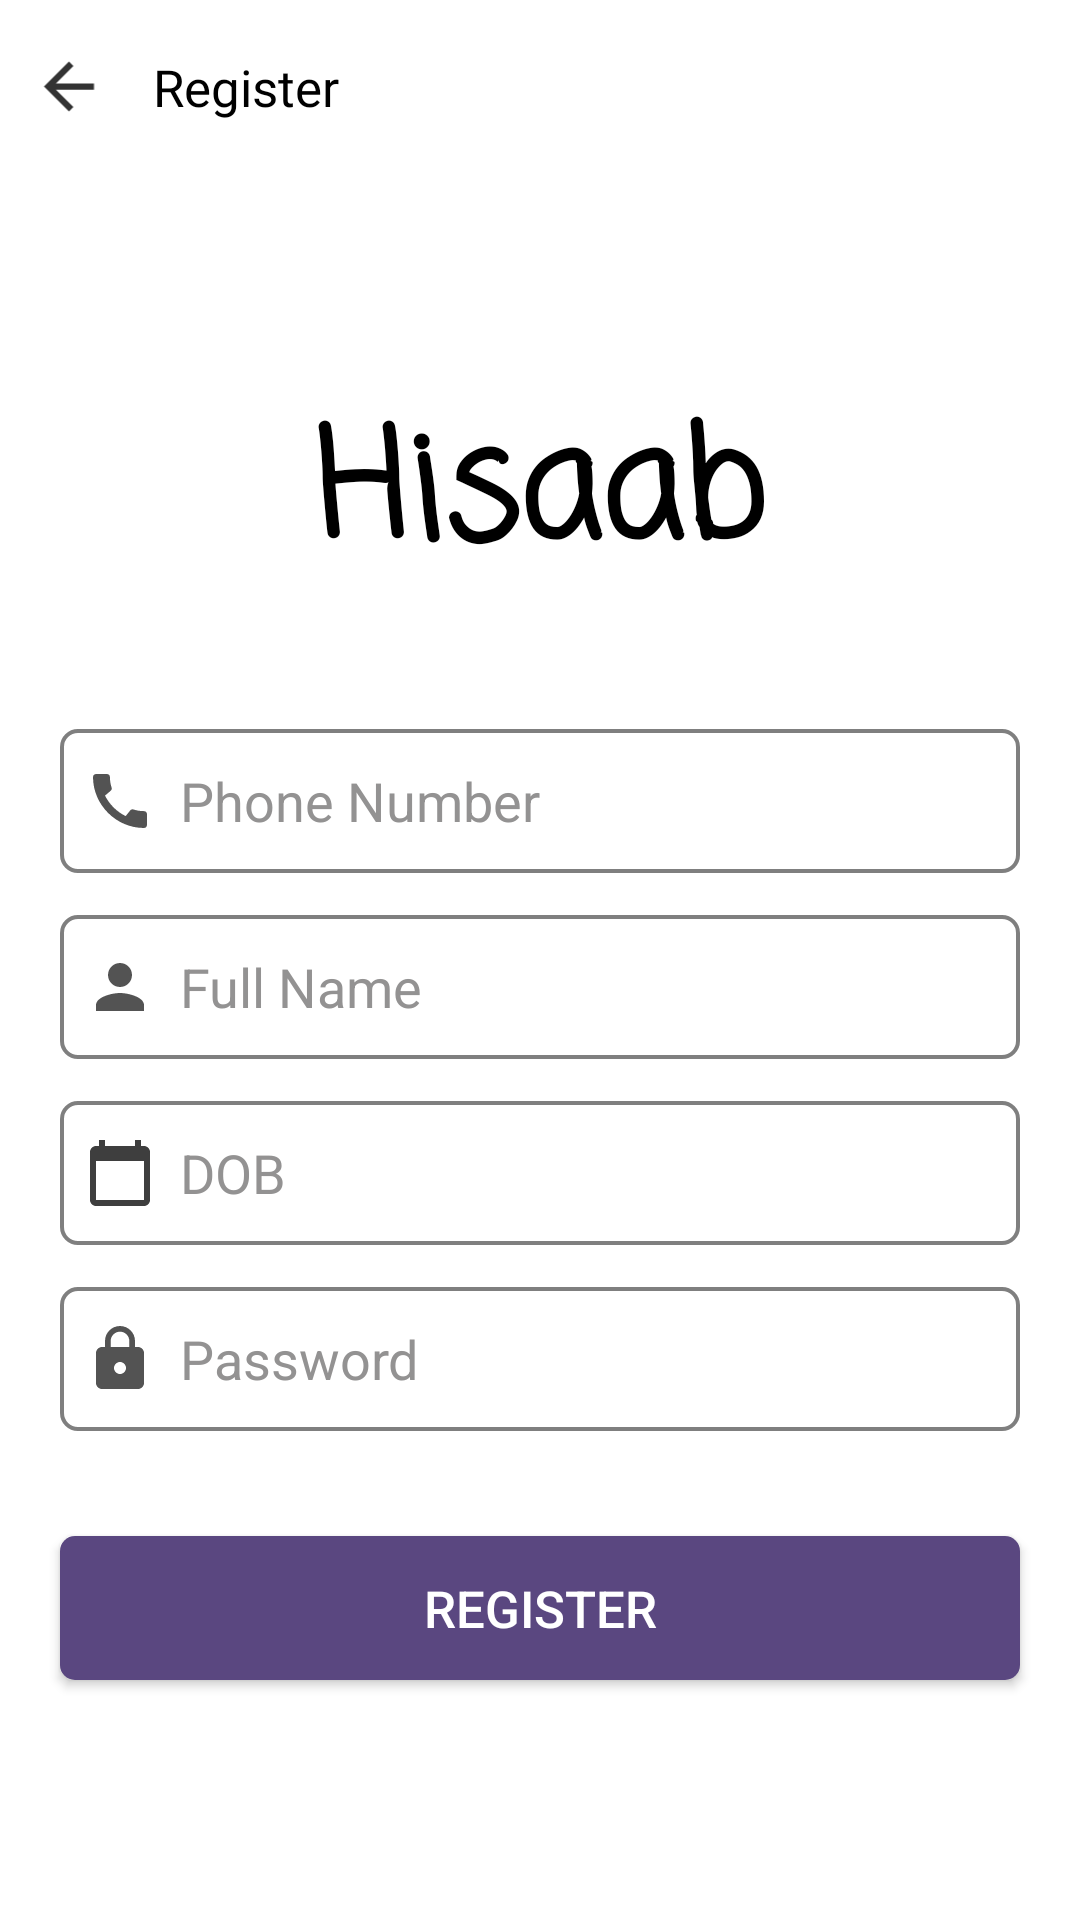

This screen was rendered from an Android layout file. Write that file and the resources it references.
<!-- AndroidManifest.xml: application theme Theme.HisaabCalculator -->
<!-- res/layout/activity_signup.xml -->
<?xml version="1.0" encoding="utf-8"?>

<LinearLayout xmlns:android="http://schemas.android.com/apk/res/android"
    xmlns:app="http://schemas.android.com/apk/res-auto"
    xmlns:tools="http://schemas.android.com/tools"
    android:layout_width="match_parent"
    android:layout_height="match_parent"
    android:orientation="vertical"
    android:background="@color/white"
    tools:context="hisaab.store.analyser.signup">
    <LinearLayout
        android:layout_width="match_parent"
        android:layout_height="@dimen/toolbarheight"
        android:background="@color/white"
        android:orientation="horizontal"
        >
        <ImageView
            android:layout_width="wrap_content"
            android:minWidth="30dp"
            android:layout_height="@dimen/back_height"
            android:layout_margin="8dp"
            android:id="@+id/register_back"
            android:contentDescription="@string/back_button_to_move_back_to_login_activity_from_register_page"
            android:layout_gravity="center"
            android:src="@drawable/back"
            app:tint="@color/black" />
        <TextView
            android:layout_width="wrap_content"
            android:layout_height="match_parent"
            android:padding="5dp"
            android:gravity="center"
            android:layout_gravity="center"
            android:text="Register"
            android:fontFamily="@font/days_one"
            android:textColor="@color/black"
            android:textSize="@dimen/toolbartextsize"/>
    </LinearLayout>
    <ScrollView
        android:layout_width="match_parent"
        android:layout_height="match_parent"
        >
        <LinearLayout
            android:layout_width="match_parent"
            android:layout_height="match_parent"
            android:orientation="vertical"
            >

            <TextView
                android:id="@+id/hisaab"
                android:layout_width="348dp"
                android:layout_height="115dp"
                android:layout_gravity="center"
                android:layout_marginTop="50dp"
                android:background="@color/white"
                android:fontFamily="casual"
                android:gravity="center"
                android:text="@string/hisaab"
                android:textColor="@color/black"
                android:textSize="50sp"
                android:textStyle="bold" />

            <EditText
        android:id="@+id/registerphone2"
        android:layout_width="wrap_content"
        android:minWidth="370dp"
        android:layout_gravity="center"
        android:layout_height="wrap_content"
        android:textSize="18sp"
        android:layout_marginLeft="20dp"
        android:layout_marginTop="20dp"
        android:layout_marginRight="20dp"
        android:background="@drawable/border"
        android:hint="Phone Number"
        android:importantForAutofill="no"
        android:inputType="number"
        android:minHeight="48dp"
        android:maxLength="10"
                android:maxLines="1"
        android:padding="8dp"
        android:drawableLeft="@drawable/baseline_call_24"
        android:drawablePadding="8dp"
        android:selectAllOnFocus="true"
        android:textColor="@color/black"
        android:textColorHint="@color/gray"/>
    <EditText
        android:id="@+id/registerusername"
        android:layout_width="wrap_content"
        android:minWidth="370dp"
        android:layout_gravity="center"
        android:layout_height="wrap_content"
        android:textSize="18sp"
        android:maxLines="1"
        android:layout_marginLeft="20dp"
        android:layout_marginTop="14dp"
        android:layout_marginRight="20dp"
        android:drawableTint="#535353"
        android:background="@drawable/border"
        android:hint="Full Name"
        android:importantForAutofill="no"
        android:minHeight="48dp"
        android:padding="8dp"
        android:drawableLeft="@drawable/baseline_person_24"
        android:drawablePadding="8dp"
        android:selectAllOnFocus="true"
        android:textColor="@color/black"
        android:textColorHint="@color/gray"/>
    <TextView
        android:id="@+id/registerdob"
        android:layout_width="wrap_content"
        android:minWidth="370dp"
        android:layout_gravity="center"
        android:layout_height="wrap_content"
        android:layout_marginLeft="20dp"
        android:layout_marginTop="14dp"
        android:layout_marginRight="20dp"
        android:background="@drawable/border"
        android:hint="DOB"
        android:importantForAutofill="no"
        android:inputType="phone"
        android:minHeight="48dp"
        android:padding="8dp"
        android:textSize="18sp"
        android:gravity="center|start"
        android:drawableLeft="@drawable/baseline_calendar_today_24"
        android:drawablePadding="8dp"
        android:selectAllOnFocus="true"
        android:textColor="@color/black"
        android:textColorHint="@color/gray"/>
    <EditText
        android:id="@+id/password2"
        android:layout_width="wrap_content"
        android:minWidth="370dp"
        android:layout_gravity="center"
        android:layout_height="wrap_content"
        android:textSize="18sp"
        android:layout_marginLeft="20dp"
        android:layout_marginTop="14dp"
        android:layout_marginRight="20dp"
        android:background="@drawable/border"
        android:hint="@string/prompt_password"
        android:drawableLeft="@drawable/baseline_lock_24"
        android:drawablePadding="8dp"
        android:importantForAutofill="no"
        android:inputType="textPassword"
        android:minHeight="48dp"
        android:padding="8dp"
        android:selectAllOnFocus="true"
        android:textColor="@color/black"
        android:textColorHint="@color/gray"/>
        <ProgressBar
            android:layout_width="wrap_content"
            android:layout_height="wrap_content"
            android:layout_gravity="center"
            android:layout_margin="10dp"
            android:id="@+id/registerprogress"
            android:visibility="gone"
            />
    <androidx.appcompat.widget.AppCompatButton
        android:id="@+id/signup"
        android:layout_width="wrap_content"
        android:minWidth="370dp"
        android:layout_gravity="center"
        android:layout_height="wrap_content"
        android:layout_marginLeft="20dp"
        android:elevation="4dp"
        android:layout_marginTop="35dp"
        android:padding="8dp"
        android:contentDescription="@string/button_to_sign_up_by_user"
        android:background="@drawable/loginbut"
        android:layout_marginRight="20dp"
        android:layout_marginBottom="64dp"
        android:text="@string/register"
        android:textColor="@color/white"
        android:textSize="17sp"/>
        </LinearLayout>
    </ScrollView>
</LinearLayout>
<!-- resources referenced by this layout -->
<resources>
  <color name="black">#FF000000</color>
  <color name="gray">#939292</color>
  <color name="white">#FFFFFFFF</color>
  <dimen name="back_height">25dp</dimen>
  <dimen name="toolbarheight">58dp</dimen>
  <dimen name="toolbartextsize">17sp</dimen>
  <!-- drawable back (drawable-anydpi) -->
  <vector xmlns:android="http://schemas.android.com/apk/res/android"
      android:width="24dp"
      android:height="24dp"
      android:viewportWidth="24"
      android:viewportHeight="24"
      android:tint="#FFFFFF"
      android:alpha="0.8"
      android:autoMirrored="true">
    <path
        android:fillColor="@android:color/white"
        android:pathData="M20,11H7.83l5.59,-5.59L12,4l-8,8 8,8 1.41,-1.41L7.83,13H20v-2z"/>
  </vector>
  <!-- drawable baseline_calendar_today_24 (drawable) -->
  <vector xmlns:android="http://schemas.android.com/apk/res/android" android:height="24dp" android:tint="#3E3E3E" android:viewportHeight="24" android:viewportWidth="24" android:width="24dp">
        
      <path android:fillColor="@android:color/white" android:pathData="M20,3h-1L19,1h-2v2L7,3L7,1L5,1v2L4,3c-1.1,0 -2,0.9 -2,2v16c0,1.1 0.9,2 2,2h16c1.1,0 2,-0.9 2,-2L22,5c0,-1.1 -0.9,-2 -2,-2zM20,21L4,21L4,8h16v13z"/>
      
  </vector>
  <!-- drawable baseline_lock_24 (drawable) -->
  <vector android:height="24dp" android:tint="#535353"
      android:viewportHeight="24" android:viewportWidth="24"
      android:width="24dp" xmlns:android="http://schemas.android.com/apk/res/android">
      <path android:fillColor="@android:color/white" android:pathData="M18,8h-1L17,6c0,-2.76 -2.24,-5 -5,-5S7,3.24 7,6v2L6,8c-1.1,0 -2,0.9 -2,2v10c0,1.1 0.9,2 2,2h12c1.1,0 2,-0.9 2,-2L20,10c0,-1.1 -0.9,-2 -2,-2zM12,17c-1.1,0 -2,-0.9 -2,-2s0.9,-2 2,-2 2,0.9 2,2 -0.9,2 -2,2zM15.1,8L8.9,8L8.9,6c0,-1.71 1.39,-3.1 3.1,-3.1 1.71,0 3.1,1.39 3.1,3.1v2z"/>
  </vector>
  <!-- drawable baseline_person_24 (drawable) -->
  <vector android:height="24dp" android:tint="#A5A5A5"
      android:viewportHeight="24" android:viewportWidth="24"
      android:width="24dp" xmlns:android="http://schemas.android.com/apk/res/android">
      <path android:fillColor="#E4E4E4" android:pathData="M12,12c2.21,0 4,-1.79 4,-4s-1.79,-4 -4,-4 -4,1.79 -4,4 1.79,4 4,4zM12,14c-2.67,0 -8,1.34 -8,4v2h16v-2c0,-2.66 -5.33,-4 -8,-4z"/>
  </vector>
  <!-- drawable border (drawable) -->
  <?xml version="1.0" encoding="utf-8"?>
  
  <shape xmlns:android="http://schemas.android.com/apk/res/android" android:shape="rectangle">
      <stroke
          android:color="#CC605F5F"
          android:width="1.2dp"
          />
  
      <corners
          android:radius="5.2dp"
          />
  
  </shape>
  <!-- drawable loginbut (drawable) -->
  <?xml version="1.0" encoding="utf-8"?>
  <shape xmlns:android="http://schemas.android.com/apk/res/android" android:shape="rectangle">
      <solid android:color="@color/primarydark"/>
      <corners android:radius="5dp"/>
  
  </shape>
  <string name="back_button_to_move_back_to_login_activity_from_register_page">Back button to move back to login activity from register page</string>
  <string name="button_to_sign_up_by_user">Button to sign up by user</string>
  <string name="hisaab">Hisaab</string>
  <string name="prompt_password">Password</string>
  <string name="register">Register</string>
  <color name="primarydark">#5A4780</color>
  <color name="primarylight">#5E368F</color>
  <color name="purple_700">#E4E4E4</color>
  <color name="itemdark">#FF03DAC5</color>
  <color name="teal_700">#FF018786</color>
</resources>
